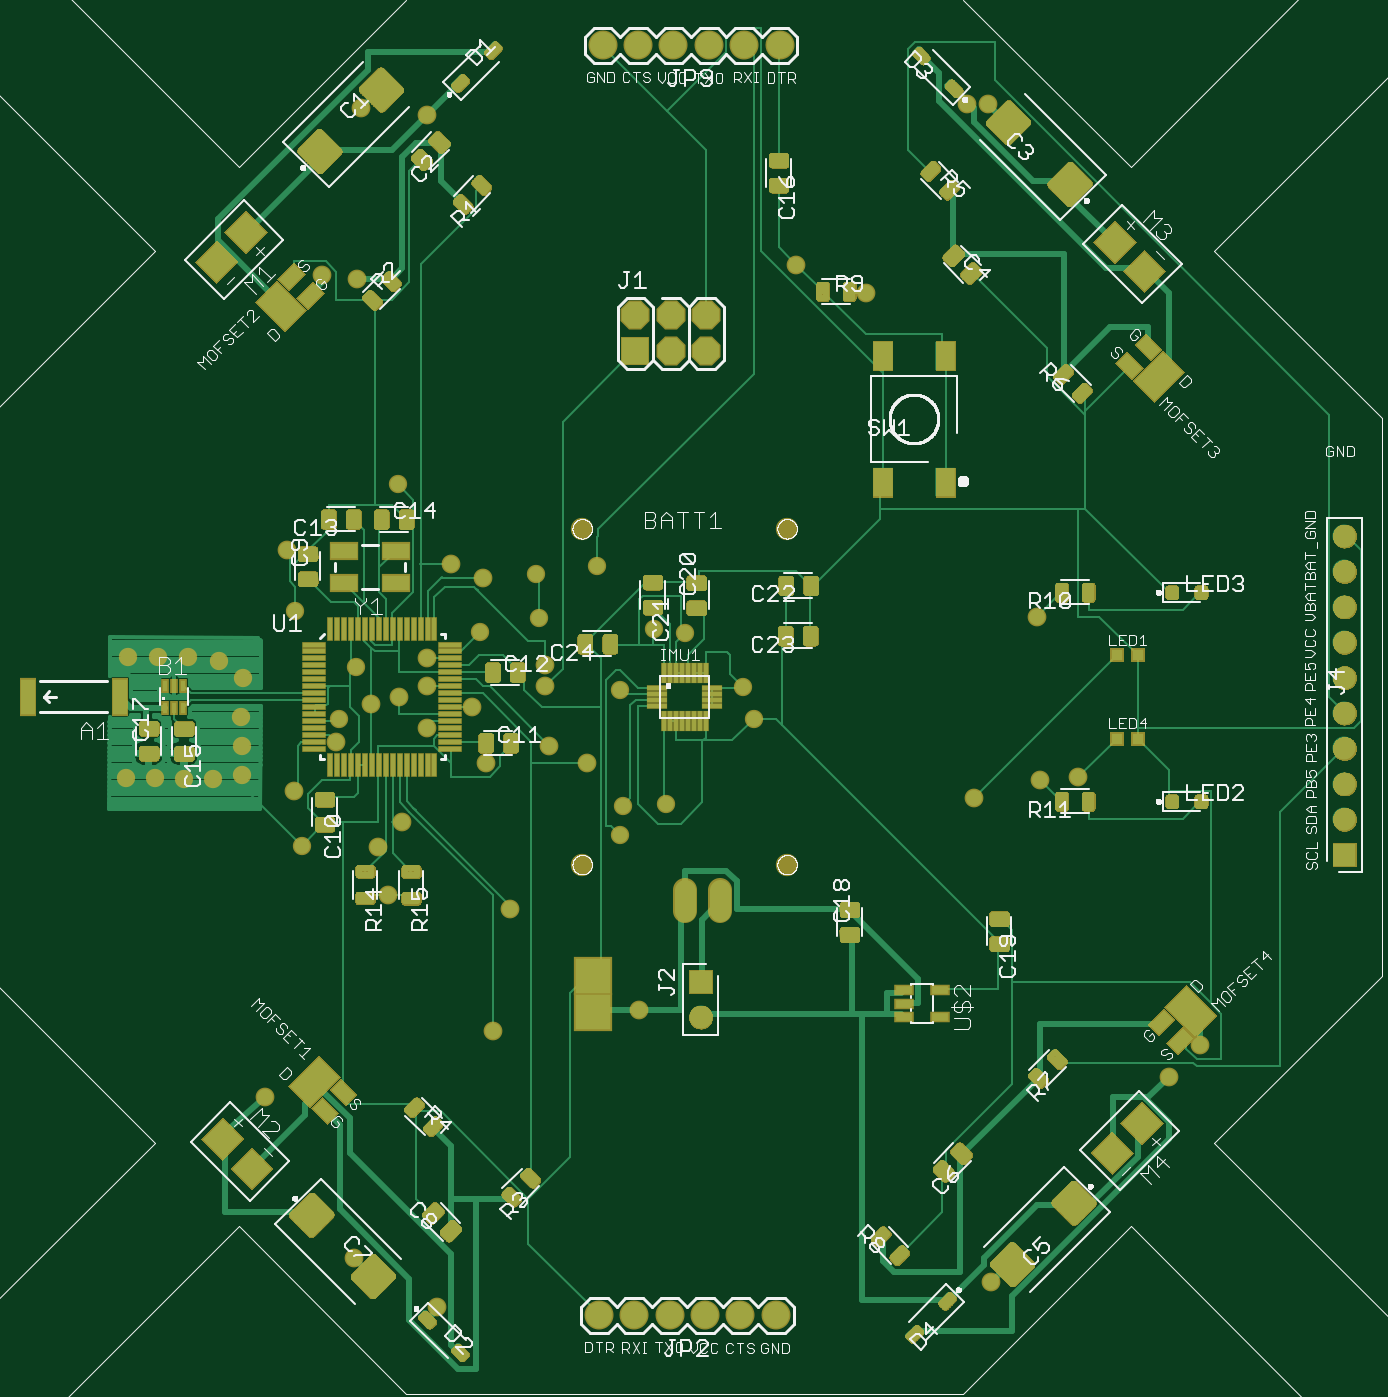
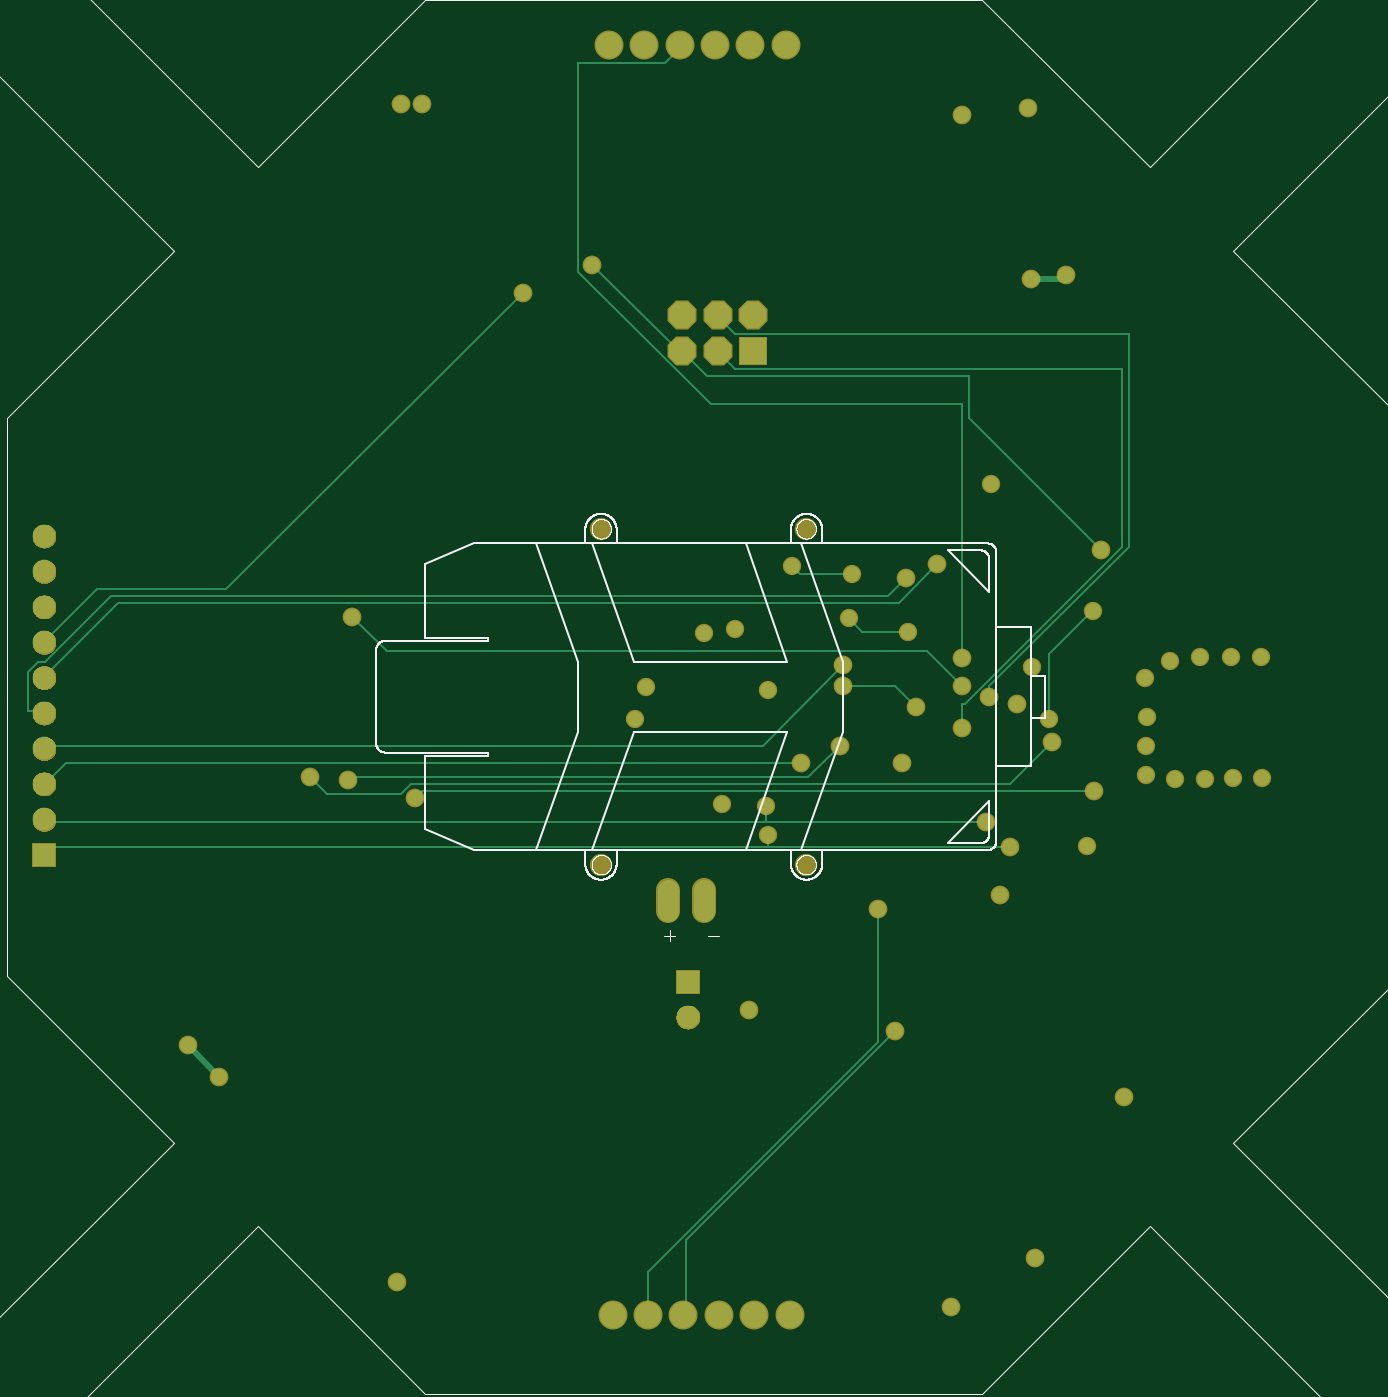
Circuit board: 7 layer files. Board 95.6 x 96.2 mm.
- top_copper: quadcopter.cmp (52617 bytes)
- drill: quadcopter.drd (1798 bytes)
- top_silk: quadcopter.plc (123624 bytes)
- bottom_silk: quadcopter.pls (60595 bytes)
- bottom_copper: quadcopter.sol (5411 bytes)
- top_mask: quadcopter.stc (806250 bytes)
- bottom_mask: quadcopter.sts (100679 bytes)

=== top_copper: quadcopter.cmp (52617 bytes, source omitted) ===
=== drill: quadcopter.drd ===
%
M48
M72
T01C0.01378
T02C0.01500
T03C0.03937
T04C0.04000
T05C0.04331
T06C0.05512
%
T01
X149052Y215091
X132217Y235083
X123946Y234009
X115741Y234009
X107686Y234233
X99509Y234343
X132217Y243391
X131859Y251623
X132576Y262646
X125627Y267300
X117036Y268446
X108387Y268532
X99863Y268387
X147261Y281544
X164505Y265489
X159694Y250906
X199493Y275595
X215351Y291753
X216194Y279324
X232398Y294186
X248457Y276292
X257162Y275143
X273650Y259981
X276749Y251048
X252076Y226902
X239741Y226383
X238950Y218253
X239024Y259068
X176091Y317237
T02
X138532Y144052
X163702Y98741
X187324Y84961
X203072Y162717
X207993Y197166
X177481Y221772
X170591Y214883
X173544Y201103
X146969Y230631
X158780Y244410
X168623Y255237
X176497Y257206
X184371Y260158
X184371Y268032
X197166Y254253
X184371Y248347
X201103Y238505
X218820Y243426
X229646Y238505
X217835Y260158
X217835Y266064
X200119Y290670
X191261Y294607
X145001Y298544
X164686Y375316
X154843Y376300
X184371Y421576
X165670Y423544
X288702Y379253
X308387Y371379
X336930Y424528
X342835Y424528
X356615Y279843
X357599Y233583
X368426Y234568
X338898Y228662
X402875Y158780
X394017Y149922
X343820Y91851
X244410Y168623
T03
X257206Y199706
X267206Y199706
T04
X262954Y82442
X272954Y82442
X282954Y82442
X252954Y82442
X242954Y82442
X232954Y82442
X243308Y354922
X253308Y354922
X263308Y354922
X263308Y364922
X253308Y364922
X243308Y364922
X244017Y441221
X254017Y441221
X264017Y441221
X274017Y441221
X284017Y441221
X234017Y441221
T05
X443583Y302599
X443583Y292599
X443583Y282599
X443583Y272599
X443583Y262599
X443583Y252599
X443583Y242599
X443583Y232599
X443583Y222599
X443583Y212599
X261709Y176717
X261709Y166717
T06
X286143Y209765
X228269Y209765
X228269Y304646
X286143Y304646
M30

=== top_silk: quadcopter.plc (123624 bytes, source omitted) ===
=== bottom_silk: quadcopter.pls (60595 bytes, source omitted) ===
=== bottom_copper: quadcopter.sol ===
G75*
%MOIN*%
%OFA0B0*%
%FSLAX25Y25*%
%IPPOS*%
%LPD*%
%AMOC8*
5,1,8,0,0,1.08239X$1,22.5*
%
%ADD10C,0.05937*%
%ADD11R,0.07400X0.07400*%
%ADD12OC8,0.07400*%
%ADD13R,0.06496X0.06496*%
%ADD14C,0.06496*%
%ADD15C,0.07400*%
%ADD16C,0.04378*%
%ADD17C,0.00600*%
%ADD18C,0.04500*%
%ADD19C,0.01800*%
D10*
X0257206Y0196737D02*
X0257206Y0202674D01*
X0267206Y0202674D02*
X0267206Y0196737D01*
D11*
X0243308Y0354922D03*
D12*
X0253308Y0354922D03*
X0263308Y0354922D03*
X0263308Y0364922D03*
X0253308Y0364922D03*
X0243308Y0364922D03*
D13*
X0261709Y0176717D03*
X0443583Y0212599D03*
D14*
X0443583Y0222599D03*
X0443583Y0232599D03*
X0443583Y0242599D03*
X0443583Y0252599D03*
X0443583Y0262599D03*
X0443583Y0272599D03*
X0443583Y0282599D03*
X0443583Y0292599D03*
X0443583Y0302599D03*
X0261709Y0166717D03*
D15*
X0262954Y0082442D03*
X0272954Y0082442D03*
X0282954Y0082442D03*
X0252954Y0082442D03*
X0242954Y0082442D03*
X0232954Y0082442D03*
X0234017Y0441221D03*
X0244017Y0441221D03*
X0254017Y0441221D03*
X0264017Y0441221D03*
X0274017Y0441221D03*
X0284017Y0441221D03*
D16*
X0176091Y0317237D03*
X0147261Y0281544D03*
X0164505Y0265489D03*
X0159694Y0250906D03*
X0131859Y0251623D03*
X0132217Y0243391D03*
X0132217Y0235083D03*
X0123946Y0234009D03*
X0115741Y0234009D03*
X0107686Y0234233D03*
X0099509Y0234343D03*
X0125627Y0267300D03*
X0132576Y0262646D03*
X0117036Y0268446D03*
X0108387Y0268532D03*
X0099863Y0268387D03*
X0149052Y0215091D03*
X0199493Y0275595D03*
X0215351Y0291753D03*
X0216194Y0279324D03*
X0232398Y0294186D03*
X0248457Y0276292D03*
X0257162Y0275143D03*
X0273650Y0259981D03*
X0276749Y0251048D03*
X0252076Y0226902D03*
X0239741Y0226383D03*
X0238950Y0218253D03*
X0239024Y0259068D03*
D17*
X0240473Y0243426D02*
X0443229Y0243426D01*
X0443583Y0242599D01*
X0437324Y0238505D02*
X0229646Y0238505D01*
X0227678Y0234568D02*
X0218820Y0243426D01*
X0227678Y0234568D02*
X0356615Y0234568D01*
X0357599Y0233583D01*
X0363505Y0229646D02*
X0342835Y0229646D01*
X0339883Y0232599D01*
X0170591Y0232599D01*
X0158780Y0244410D01*
X0159694Y0250906D02*
X0159694Y0269288D01*
X0147438Y0281544D01*
X0147261Y0281544D01*
X0145001Y0298544D02*
X0182402Y0335946D01*
X0182402Y0347757D01*
X0256221Y0347757D01*
X0263111Y0354646D01*
X0263308Y0354922D01*
X0264095Y0355631D01*
X0265080Y0355631D01*
X0288702Y0379253D01*
X0292639Y0377284D02*
X0292639Y0436339D01*
X0268032Y0436339D01*
X0264095Y0440276D01*
X0264017Y0441221D01*
X0292639Y0377284D02*
X0255237Y0339883D01*
X0184371Y0339883D01*
X0184371Y0268032D01*
X0184371Y0260158D02*
X0194213Y0270001D01*
X0346772Y0270001D01*
X0356615Y0279843D01*
X0392048Y0287717D02*
X0428465Y0287717D01*
X0443583Y0272599D01*
X0443229Y0267048D02*
X0445198Y0267048D01*
X0448150Y0264095D01*
X0448150Y0253269D01*
X0444213Y0253269D01*
X0443583Y0252599D01*
X0443583Y0262599D02*
X0443229Y0263111D01*
X0422560Y0283780D01*
X0202087Y0283780D01*
X0191261Y0294607D01*
X0200119Y0290670D02*
X0205040Y0285749D01*
X0424528Y0285749D01*
X0443229Y0267048D01*
X0437324Y0238505D02*
X0443229Y0232599D01*
X0443583Y0232599D01*
X0443583Y0222599D02*
X0443229Y0221772D01*
X0240143Y0221772D01*
X0239741Y0222174D01*
X0239741Y0226383D01*
X0240143Y0221772D02*
X0177481Y0221772D01*
X0170591Y0214883D02*
X0238950Y0214883D01*
X0238950Y0218253D01*
X0238950Y0214883D02*
X0441261Y0214883D01*
X0443229Y0212914D01*
X0443583Y0212599D01*
X0392048Y0287717D02*
X0308387Y0371379D01*
X0253308Y0364922D02*
X0253269Y0364489D01*
X0248347Y0359568D01*
X0137127Y0359568D01*
X0137127Y0299528D01*
X0176497Y0260158D01*
X0176497Y0257206D01*
X0183387Y0255237D02*
X0139095Y0299528D01*
X0139095Y0349725D01*
X0248347Y0349725D01*
X0253269Y0354646D01*
X0253308Y0354922D01*
X0232398Y0294186D02*
X0229965Y0291753D01*
X0215351Y0291753D01*
X0216194Y0279324D02*
X0212465Y0275595D01*
X0199493Y0275595D01*
X0203072Y0260158D02*
X0217835Y0260158D01*
X0217835Y0266064D02*
X0240473Y0243426D01*
X0203072Y0260158D02*
X0197166Y0254253D01*
X0184371Y0255237D02*
X0184371Y0248347D01*
X0184371Y0255237D02*
X0183387Y0255237D01*
X0146969Y0230631D02*
X0336930Y0230631D01*
X0338898Y0228662D01*
X0363505Y0229646D02*
X0368426Y0234568D01*
X0262127Y0103662D02*
X0262127Y0082993D01*
X0262954Y0082442D01*
X0272954Y0082442D02*
X0272954Y0094804D01*
X0207993Y0159765D01*
X0207993Y0197166D01*
X0203072Y0162717D02*
X0262127Y0103662D01*
D18*
X0138532Y0144052D03*
X0163702Y0098741D03*
X0187324Y0084961D03*
X0203072Y0162717D03*
X0207993Y0197166D03*
X0177481Y0221772D03*
X0170591Y0214883D03*
X0173544Y0201103D03*
X0146969Y0230631D03*
X0158780Y0244410D03*
X0168623Y0255237D03*
X0176497Y0257206D03*
X0184371Y0260158D03*
X0184371Y0268032D03*
X0197166Y0254253D03*
X0184371Y0248347D03*
X0201103Y0238505D03*
X0218820Y0243426D03*
X0229646Y0238505D03*
X0217835Y0260158D03*
X0217835Y0266064D03*
X0200119Y0290670D03*
X0191261Y0294607D03*
X0145001Y0298544D03*
X0164686Y0375316D03*
X0154843Y0376300D03*
X0184371Y0421576D03*
X0165670Y0423544D03*
X0288702Y0379253D03*
X0308387Y0371379D03*
X0336930Y0424528D03*
X0342835Y0424528D03*
X0356615Y0279843D03*
X0357599Y0233583D03*
X0368426Y0234568D03*
X0338898Y0228662D03*
X0402875Y0158780D03*
X0394017Y0149922D03*
X0343820Y0091851D03*
X0244410Y0168623D03*
D19*
X0394017Y0149922D02*
X0402875Y0158780D01*
X0164686Y0375316D02*
X0155828Y0375316D01*
X0154843Y0376300D01*
M02*

=== top_mask: quadcopter.stc (806250 bytes, source omitted) ===
=== bottom_mask: quadcopter.sts (100679 bytes, source omitted) ===
